Dataset: Ripe_UnRipe_Pistachios (GitHub, haktas51/Ripe_UnRipe_Pistachios). Classes: ripe, unripe.

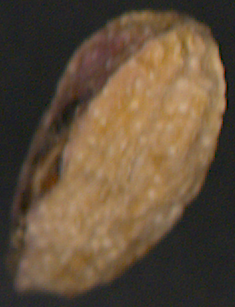
Label: unripe

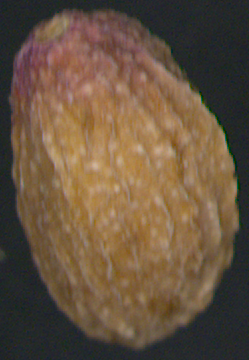
Label: unripe

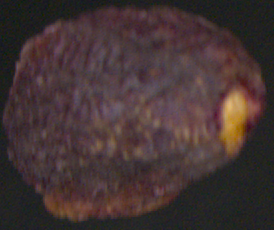
Label: ripe

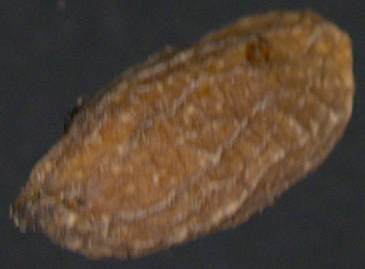
Label: unripe

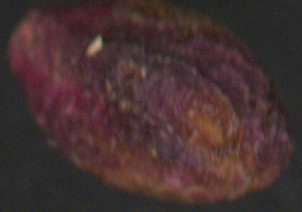
Label: ripe

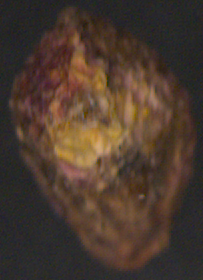
Label: ripe
